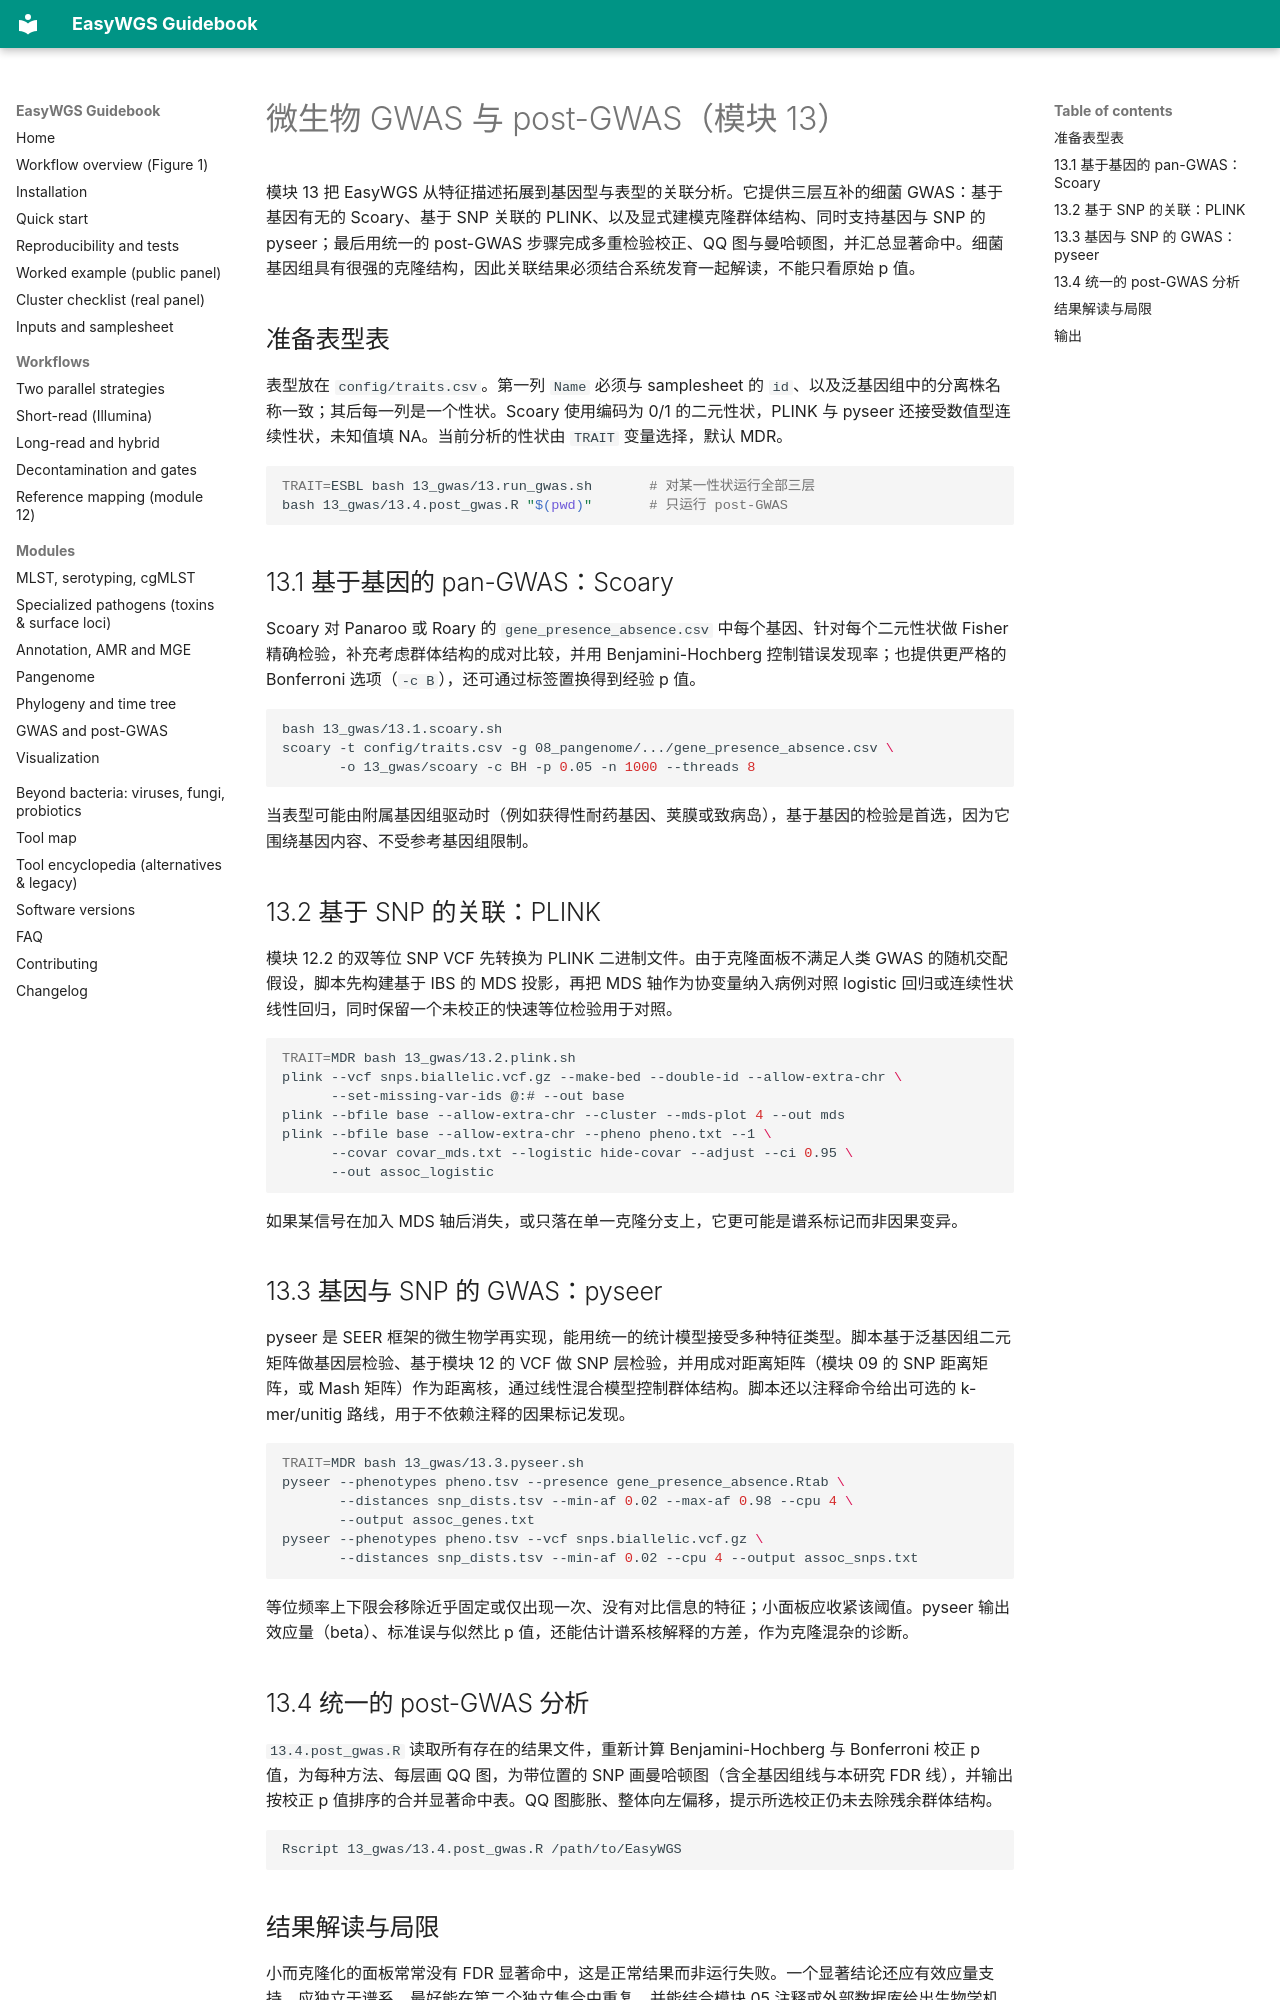

repository: LLQ95/EasyWGS · page: gwas-postgwas.zh/index.html · generator: mkdocs

# 微生物 GWAS 与 post-GWAS（模块 13）

模块 13 把 EasyWGS 从特征描述拓展到基因型与表型的关联分析。它提供三层互补的细菌 GWAS：基于基因有无的 Scoary、基于 SNP 关联的 PLINK、以及显式建模克隆群体结构、同时支持基因与 SNP 的 pyseer；最后用统一的 post-GWAS 步骤完成多重检验校正、QQ 图与曼哈顿图，并汇总显著命中。细菌基因组具有很强的克隆结构，因此关联结果必须结合系统发育一起解读，不能只看原始 p 值。

## 准备表型表

表型放在 `config/traits.csv`。第一列 `Name` 必须与 samplesheet 的 `id`、以及泛基因组中的分离株名称一致；其后每一列是一个性状。Scoary 使用编码为 0/1 的二元性状，PLINK 与 pyseer 还接受数值型连续性状，未知值填 NA。当前分析的性状由 `TRAIT` 变量选择，默认 MDR。

```bash
TRAIT=ESBL bash 13_gwas/13.run_gwas.sh       # 对某一性状运行全部三层
bash 13_gwas/13.4.post_gwas.R "$(pwd)"       # 只运行 post-GWAS
```

## 13.1 基于基因的 pan-GWAS：Scoary

Scoary 对 Panaroo 或 Roary 的 `gene_presence_absence.csv` 中每个基因、针对每个二元性状做 Fisher 精确检验，补充考虑群体结构的成对比较，并用 Benjamini-Hochberg 控制错误发现率；也提供更严格的 Bonferroni 选项（`-c B`），还可通过标签置换得到经验 p 值。

```bash
bash 13_gwas/13.1.scoary.sh
scoary -t config/traits.csv -g 08_pangenome/.../gene_presence_absence.csv \
       -o 13_gwas/scoary -c BH -p 0.05 -n 1000 --threads 8
```

当表型可能由附属基因组驱动时（例如获得性耐药基因、荚膜或致病岛），基于基因的检验是首选，因为它围绕基因内容、不受参考基因组限制。

## 13.2 基于 SNP 的关联：PLINK

模块 12.2 的双等位 SNP VCF 先转换为 PLINK 二进制文件。由于克隆面板不满足人类 GWAS 的随机交配假设，脚本先构建基于 IBS 的 MDS 投影，再把 MDS 轴作为协变量纳入病例对照 logistic 回归或连续性状线性回归，同时保留一个未校正的快速等位检验用于对照。

```bash
TRAIT=MDR bash 13_gwas/13.2.plink.sh
plink --vcf snps.biallelic.vcf.gz --make-bed --double-id --allow-extra-chr \
      --set-missing-var-ids @:# --out base
plink --bfile base --allow-extra-chr --cluster --mds-plot 4 --out mds
plink --bfile base --allow-extra-chr --pheno pheno.txt --1 \
      --covar covar_mds.txt --logistic hide-covar --adjust --ci 0.95 \
      --out assoc_logistic
```

如果某信号在加入 MDS 轴后消失，或只落在单一克隆分支上，它更可能是谱系标记而非因果变异。

## 13.3 基因与 SNP 的 GWAS：pyseer

pyseer 是 SEER 框架的微生物学再实现，能用统一的统计模型接受多种特征类型。脚本基于泛基因组二元矩阵做基因层检验、基于模块 12 的 VCF 做 SNP 层检验，并用成对距离矩阵（模块 09 的 SNP 距离矩阵，或 Mash 矩阵）作为距离核，通过线性混合模型控制群体结构。脚本还以注释命令给出可选的 k-mer/unitig 路线，用于不依赖注释的因果标记发现。

```bash
TRAIT=MDR bash 13_gwas/13.3.pyseer.sh
pyseer --phenotypes pheno.tsv --presence gene_presence_absence.Rtab \
       --distances snp_dists.tsv --min-af 0.02 --max-af 0.98 --cpu 4 \
       --output assoc_genes.txt
pyseer --phenotypes pheno.tsv --vcf snps.biallelic.vcf.gz \
       --distances snp_dists.tsv --min-af 0.02 --cpu 4 --output assoc_snps.txt
```

等位频率上下限会移除近乎固定或仅出现一次、没有对比信息的特征；小面板应收紧该阈值。pyseer 输出效应量（beta）、标准误与似然比 p 值，还能估计谱系核解释的方差，作为克隆混杂的诊断。
